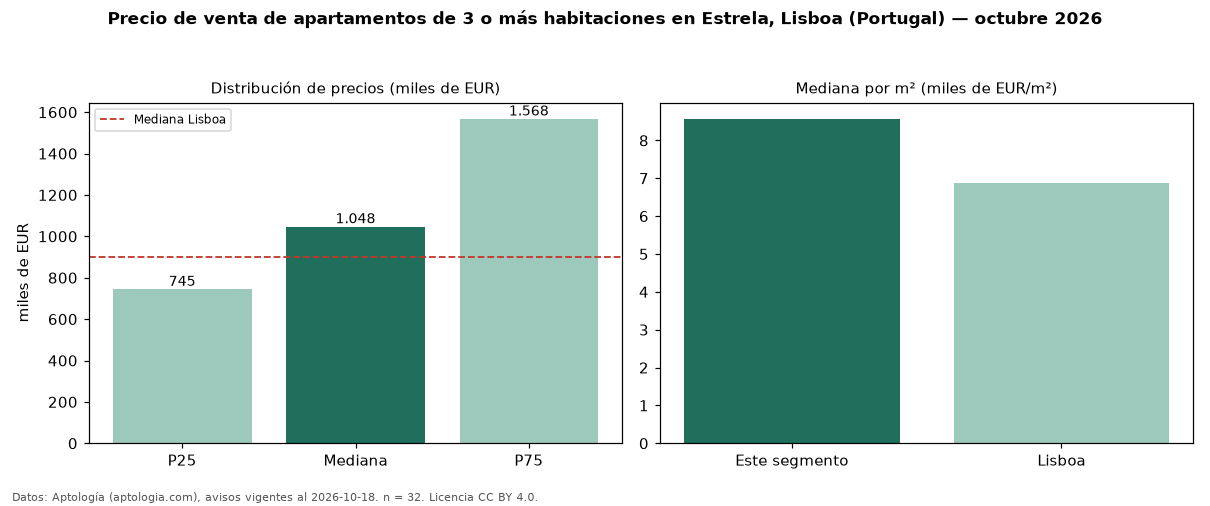

The data file committed next to this chart (first rows):
seccion, metrica, valor, moneda, n
precio, p25, 744750, EUR, 32
precio, mediana, 1047500, EUR, 32
precio, p75, 1568000, EUR, 32
precio, minimo, 310000, EUR, 32
precio, maximo, 2550000, EUR, 32
m2, mediana_precio_m2, 8571, EUR, 30
m2, area_mediana_m2, 133.5, m2, 30
banos, mediana_banos, 2.0, , 
parqueadero, pct_con_parqueadero, 37.5, %, 32
habitaciones, 3+, 1047500, EUR, 32
ciudad, mediana_ciudad_referencia, 900000, EUR, 
ciudad, mediana_m2_ciudad, 6878, EUR, 
fuente, fecha_datos, 2026-10-18, , 
fuente, atribucion, https://www.aptologia.com/pt/venda/lisbo…, , 
fuente, licencia, CC BY 4.0, , 
